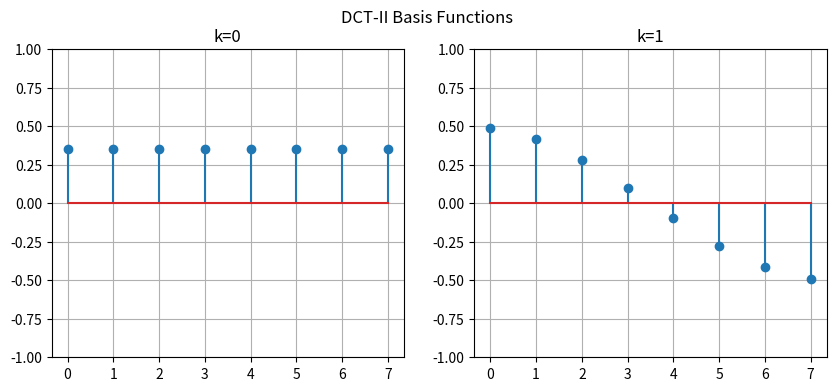
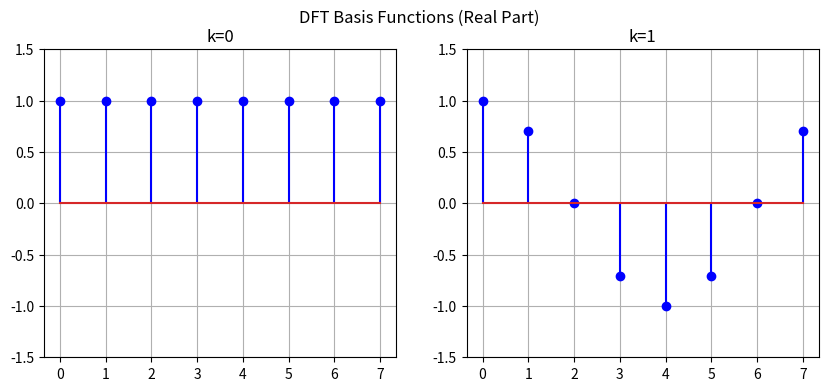
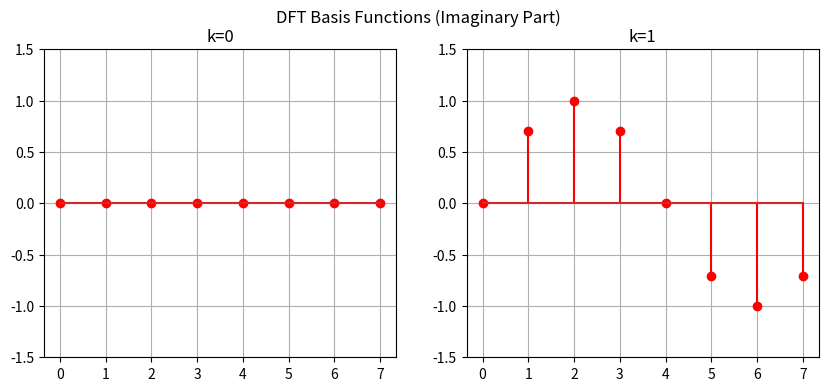
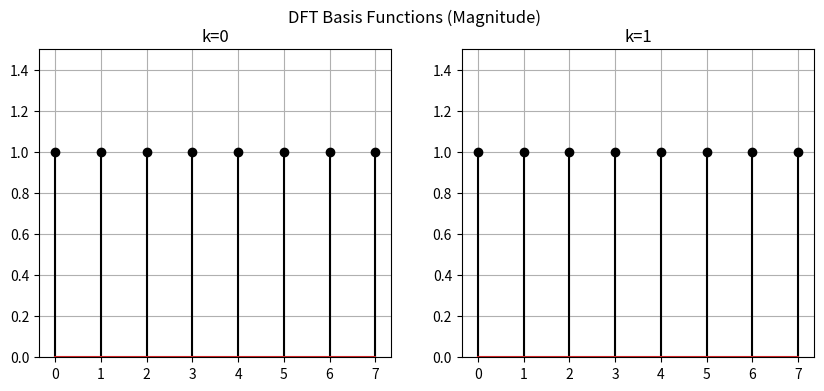

The script that saved these images, in order:
import numpy as np
import matplotlib.pyplot as plt

def plot_basis_functions():
    N = 8
    n = np.arange(N)
    
    # DCT-II Functions 
    alpha_0 = np.sqrt(1/N)
    alpha_k = np.sqrt(2/N)
    
    # DCT k=0
    dct_k0 = alpha_0 * np.cos(np.pi / N * (n + 0.5) * 0)
    # DCT k=1
    dct_k1 = alpha_k * np.cos(np.pi / N * (n + 0.5) * 1)
    
    # DFT Functions 
    dft_k0 = np.exp(1j * 2 * np.pi * 0 * n / N)
    dft_k1 = np.exp(1j * 2 * np.pi * 1 * n / N)
    
    # 1. DCT Figure
    fig1, axs1 = plt.subplots(1, 2, figsize=(10, 4))
    fig1.suptitle('DCT-II Basis Functions')
    axs1[0].stem(n, dct_k0)
    axs1[0].set_title('k=0')
    axs1[0].set_ylim([-1, 1])
    axs1[0].grid(True)
    
    axs1[1].stem(n, dct_k1)
    axs1[1].set_title('k=1')
    axs1[1].set_ylim([-1, 1])
    axs1[1].grid(True)

    # 2. DFT Real Figure
    fig2, axs2 = plt.subplots(1, 2, figsize=(10, 4))
    fig2.suptitle('DFT Basis Functions (Real Part)')
    axs2[0].stem(n, np.real(dft_k0), linefmt='b-', markerfmt='bo')
    axs2[0].set_title('k=0')
    axs2[0].set_ylim([-1.5, 1.5])
    axs2[0].grid(True)
    
    axs2[1].stem(n, np.real(dft_k1), linefmt='b-', markerfmt='bo')
    axs2[1].set_title('k=1')
    axs2[1].set_ylim([-1.5, 1.5])
    axs2[1].grid(True)

    # 3. DFT Imag Figure
    fig3, axs3 = plt.subplots(1, 2, figsize=(10, 4))
    fig3.suptitle('DFT Basis Functions (Imaginary Part)')
    axs3[0].stem(n, np.imag(dft_k0), linefmt='r-', markerfmt='ro')
    axs3[0].set_title('k=0')
    axs3[0].set_ylim([-1.5, 1.5])
    axs3[0].grid(True)
    
    axs3[1].stem(n, np.imag(dft_k1), linefmt='r-', markerfmt='ro')
    axs3[1].set_title('k=1')
    axs3[1].set_ylim([-1.5, 1.5])
    axs3[1].grid(True)

    # 4. DFT Magnitude Figure
    fig4, axs4 = plt.subplots(1, 2, figsize=(10, 4))
    fig4.suptitle('DFT Basis Functions (Magnitude)')
    axs4[0].stem(n, np.abs(dft_k0), linefmt='k-', markerfmt='ko')
    axs4[0].set_title('k=0')
    axs4[0].set_ylim([0, 1.5])
    axs4[0].grid(True)
    
    axs4[1].stem(n, np.abs(dft_k1), linefmt='k-', markerfmt='ko')
    axs4[1].set_title('k=1')
    axs4[1].set_ylim([0, 1.5])
    axs4[1].grid(True)

    plt.show()

if __name__ == "__main__":
    plot_basis_functions()
